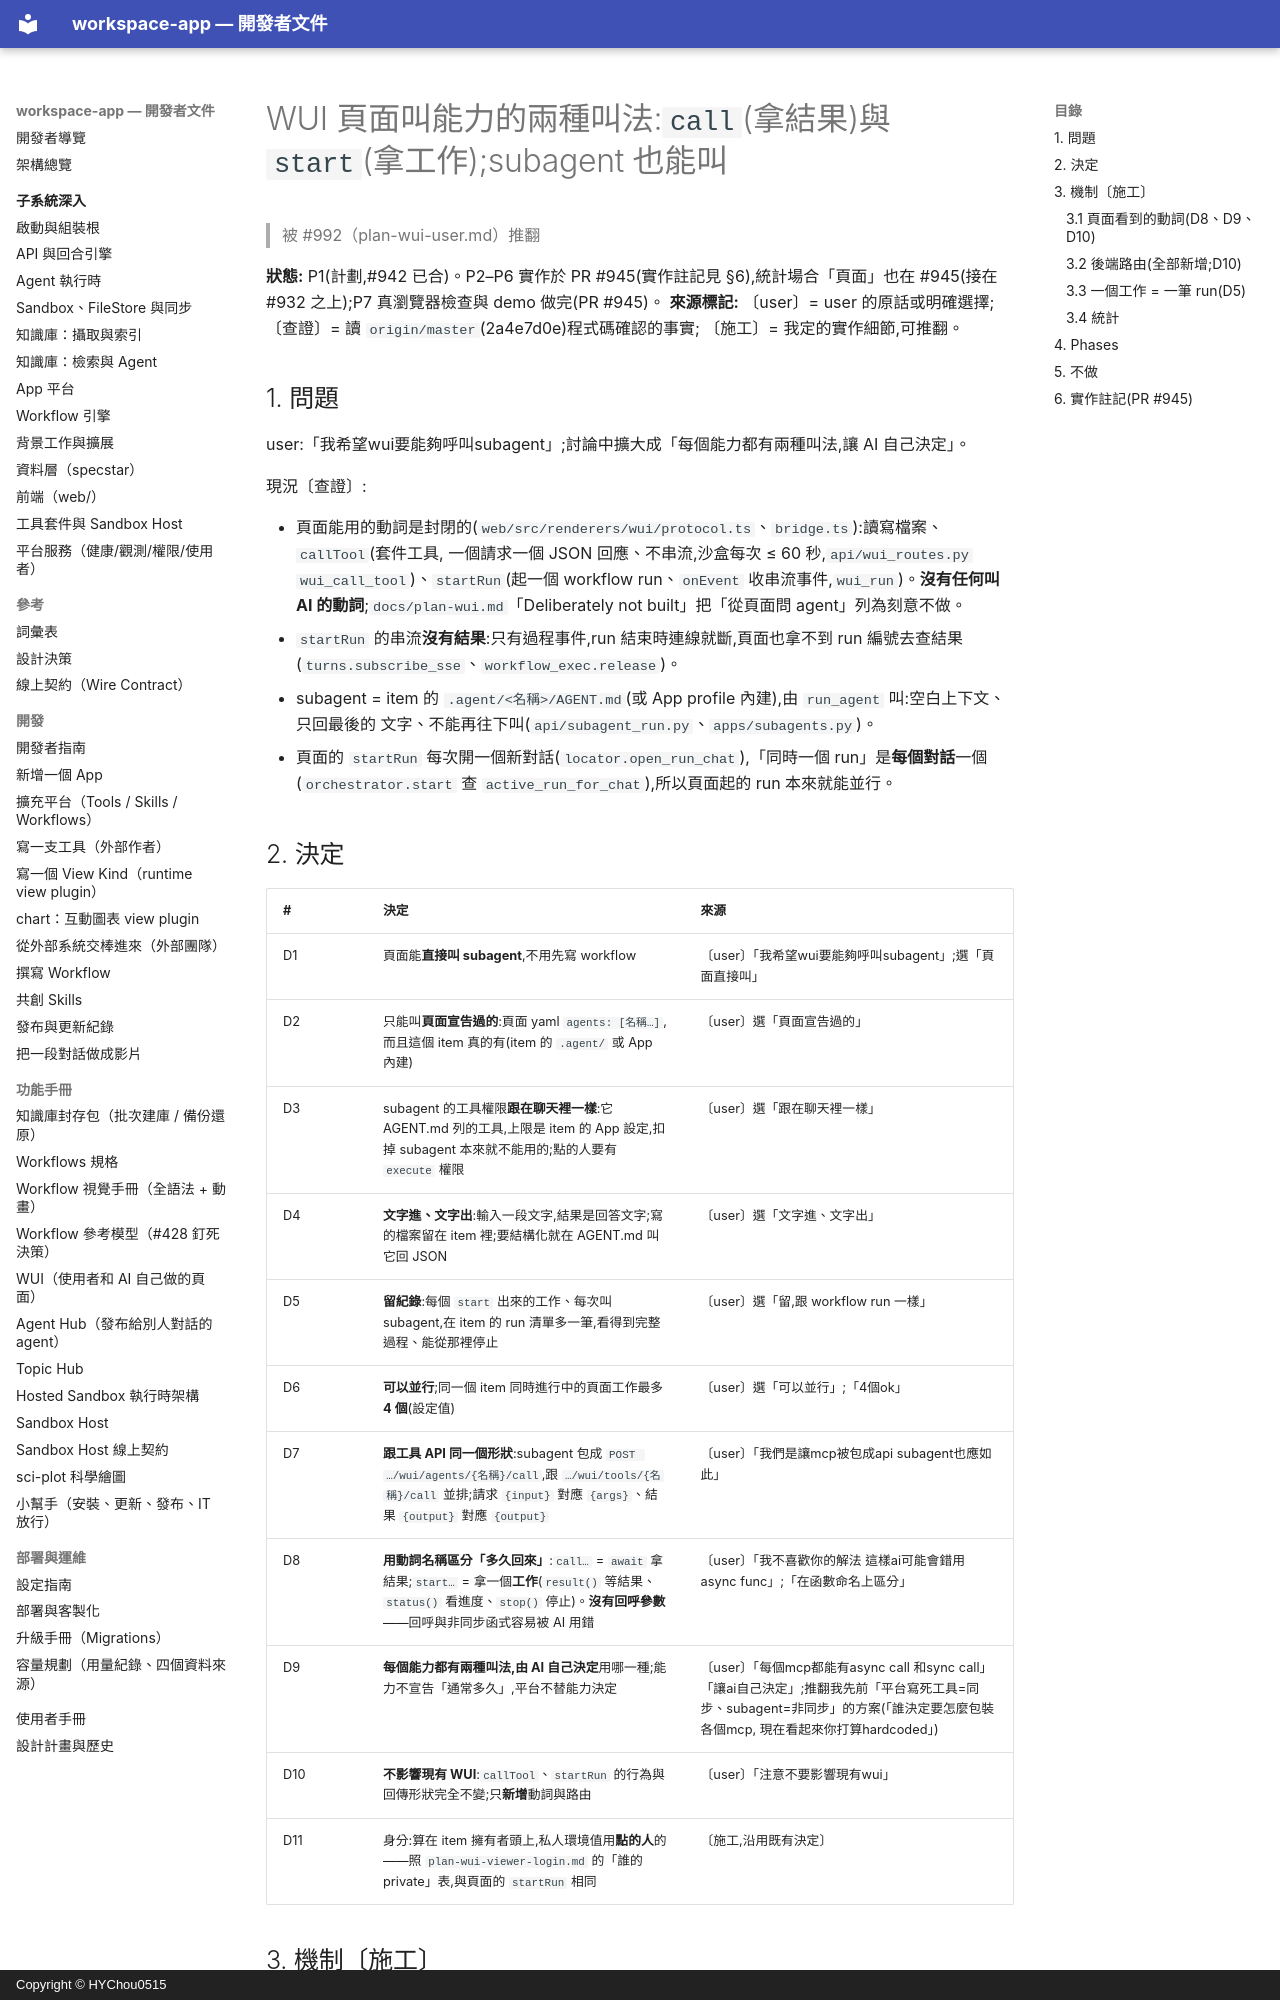

repository: HYChou0515/ai-workspace · page: plan-wui-call-agent/index.html · generator: mkdocs · copyright: Copyright © HYChou0515

# WUI 頁面叫能力的兩種叫法:`call`(拿結果)與 `start`(拿工作);subagent 也能叫

> 被 #992（plan-wui-user.md）推翻

**狀態:** P1(計劃,#942 已合)。P2–P6 實作於 PR #945(實作註記見 §6),統計場合「頁面」也在 #945(接在 #932 之上);P7 真瀏覽器檢查與 demo 做完(PR #945)。
**來源標記:** 〔user〕= user 的原話或明確選擇;〔查證〕= 讀 `origin/master`(2a4e7d0e)程式碼確認的事實;
〔施工〕= 我定的實作細節,可推翻。

## 1. 問題

user:「我希望wui要能夠呼叫subagent」;討論中擴大成「每個能力都有兩種叫法,讓 AI 自己決定」。

現況〔查證〕:

- 頁面能用的動詞是封閉的(`web/src/renderers/wui/protocol.ts`、`bridge.ts`):讀寫檔案、`callTool`(套件工具,
  一個請求一個 JSON 回應、不串流,沙盒每次 ≤ 60 秒,`api/wui_routes.py` `wui_call_tool`)、`startRun`(起一個
  workflow run、`onEvent` 收串流事件,`wui_run`)。**沒有任何叫 AI 的動詞**;`docs/plan-wui.md`「Deliberately
  not built」把「從頁面問 agent」列為刻意不做。
- `startRun` 的串流**沒有結果**:只有過程事件,run 結束時連線就斷,頁面也拿不到 run 編號去查結果
  (`turns.subscribe_sse`、`workflow_exec.release`)。
- subagent = item 的 `.agent/<名稱>/AGENT.md`(或 App profile 內建),由 `run_agent` 叫:空白上下文、只回最後的
  文字、不能再往下叫(`api/subagent_run.py`、`apps/subagents.py`)。
- 頁面的 `startRun` 每次開一個新對話(`locator.open_run_chat`),「同時一個 run」是**每個對話**一個
  (`orchestrator.start` 查 `active_run_for_chat`),所以頁面起的 run 本來就能並行。

## 2. 決定

| # | 決定 | 來源 |
|---|---|---|
| D1 | 頁面能**直接叫 subagent**,不用先寫 workflow | 〔user〕「我希望wui要能夠呼叫subagent」;選「頁面直接叫」 |
| D2 | 只能叫**頁面宣告過的**:頁面 yaml `agents: [名稱…]`,而且這個 item 真的有(item 的 `.agent/` 或 App 內建) | 〔user〕選「頁面宣告過的」 |
| D3 | subagent 的工具權限**跟在聊天裡一樣**:它 AGENT.md 列的工具,上限是 item 的 App 設定,扣掉 subagent 本來就不能用的;點的人要有 `execute` 權限 | 〔user〕選「跟在聊天裡一樣」 |
| D4 | **文字進、文字出**:輸入一段文字,結果是回答文字;寫的檔案留在 item 裡;要結構化就在 AGENT.md 叫它回 JSON | 〔user〕選「文字進、文字出」 |
| D5 | **留紀錄**:每個 `start` 出來的工作、每次叫 subagent,在 item 的 run 清單多一筆,看得到完整過程、能從那裡停止 | 〔user〕選「留,跟 workflow run 一樣」 |
| D6 | **可以並行**;同一個 item 同時進行中的頁面工作最多 **4 個**(設定值) | 〔user〕選「可以並行」;「4個ok」 |
| D7 | **跟工具 API 同一個形狀**:subagent 包成 `POST …/wui/agents/{名稱}/call`,跟 `…/wui/tools/{名稱}/call` 並排;請求 `{input}` 對應 `{args}`、結果 `{output}` 對應 `{output}` | 〔user〕「我們是讓mcp被包成api subagent也應如此」 |
| D8 | **用動詞名稱區分「多久回來」**:`call…` = `await` 拿結果;`start…` = 拿一個**工作**(`result()` 等結果、`status()` 看進度、`stop()` 停止)。**沒有回呼參數**——回呼與非同步函式容易被 AI 用錯 | 〔user〕「我不喜歡你的解法 這樣ai可能會錯用async func」;「在函數命名上區分」 |
| D9 | **每個能力都有兩種叫法,由 AI 自己決定**用哪一種;能力不宣告「通常多久」,平台不替能力決定 | 〔user〕「每個mcp都能有async call 和sync call」「讓ai自己決定」;推翻我先前「平台寫死工具=同步、subagent=非同步」的方案(「誰決定要怎麼包裝各個mcp, 現在看起來你打算hardcoded」) |
| D10 | **不影響現有 WUI**:`callTool`、`startRun` 的行為與回傳形狀完全不變;只**新增**動詞與路由 | 〔user〕「注意不要影響現有wui」 |
| D11 | 身分:算在 item 擁有者頭上,私人環境值用**點的人**的——照 `plan-wui-viewer-login.md` 的「誰的 private」表,與頁面的 `startRun` 相同 | 〔施工,沿用既有決定〕 |

## 3. 機制〔施工〕
